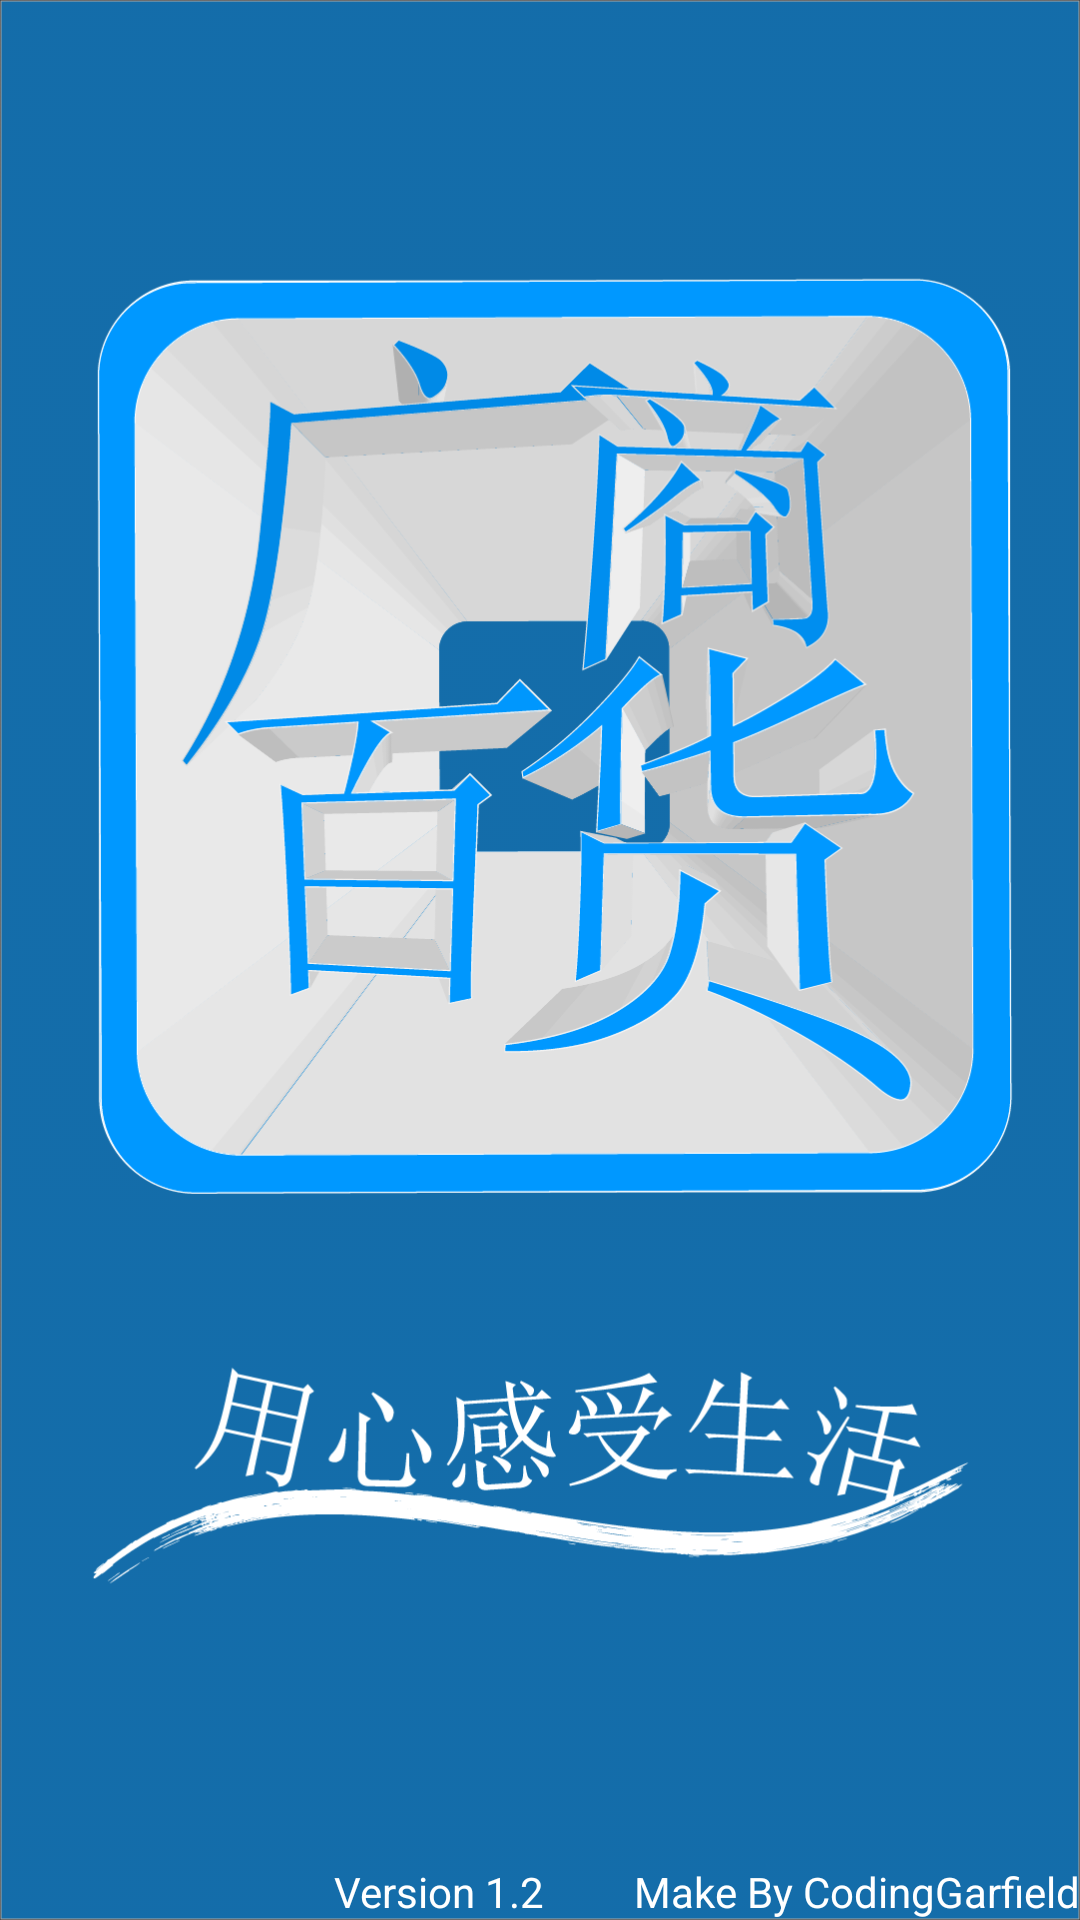

Reconstruct the res/layout file that produces this screen, plus the resources it refers to.
<!-- AndroidManifest.xml: activity theme Theme.AppCompat.NoActionBar -->
<!-- res/layout/activity_about.xml -->
<RelativeLayout xmlns:android="http://schemas.android.com/apk/res/android"
    android:layout_width="match_parent"
    android:layout_height="match_parent"
    android:background="@drawable/splash" >

    <TextView
        android:id="@+id/versionNumber"
        android:layout_width="wrap_content"
        android:layout_height="wrap_content"
        android:text="                              Version 1.2
        Make By CodingGarfield"
        android:textColor="#FFFFFF"
        android:layout_alignParentBottom="true"
        android:layout_alignParentRight="true"
        android:layout_alignParentEnd="true" />
</RelativeLayout>
<!-- resources referenced by this layout -->
<resources>
  <!-- drawable splash: png bitmap (drawable, 155052 bytes) -->
</resources>
